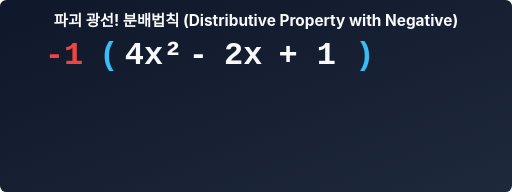
t = 0.00 s
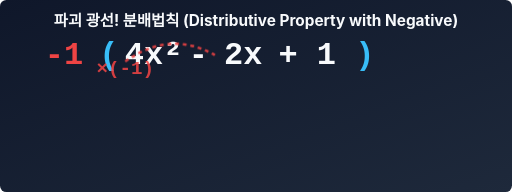
t = 0.88 s
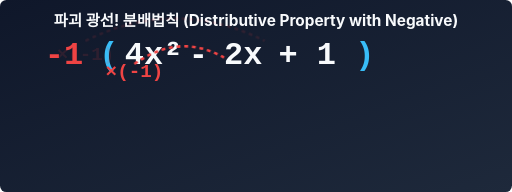
t = 1.63 s
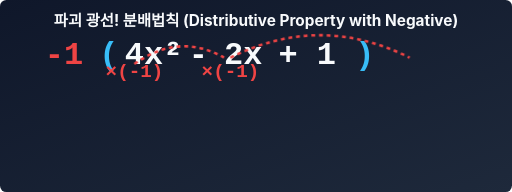
t = 2.50 s
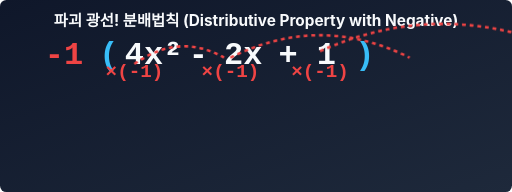
t = 3.38 s
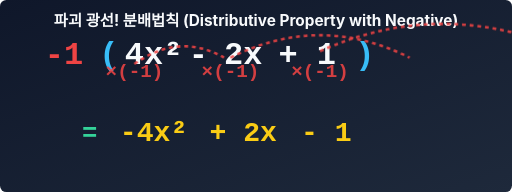
t = 4.13 s

The animated SVG that drew these frames (rendered in a browser with its animation timeline set to each time). Animation: 4 CSS @keyframes rules; one cycle of 5.00 s, repeats indefinitely.

<svg xmlns="http://www.w3.org/2000/svg" viewBox="0 0 800 300">
  <defs>
    <!-- Background Gradient -->
    <linearGradient id="bg" x1="0%" y1="0%" x2="100%" y2="100%">
      <stop offset="0%" stop-color="#0f172a"/>
      <stop offset="100%" stop-color="#1e293b"/>
    </linearGradient>
    <style>
      .dist-anim1 { animation: distribute1 5s infinite ease-in-out; }
      .dist-anim2 { animation: distribute2 5s infinite ease-in-out; }
      .dist-anim3 { animation: distribute3 5s infinite ease-in-out; }
      .result-anim { animation: appearResult 5s infinite ease-in-out; }

      @keyframes distribute1 {
        0%, 10% { opacity: 0; transform: translate(0,0); }
        20%, 80% { opacity: 1; transform: translate(110px, 30px); }
        90%, 100% { opacity: 0; transform: translate(110px, 30px); }
      }
      @keyframes distribute2 {
        0%, 30% { opacity: 0; transform: translate(0,0); }
        40%, 80% { opacity: 1; transform: translate(260px, 30px); }
        90%, 100% { opacity: 0; transform: translate(260px, 30px); }
      }
      @keyframes distribute3 {
        0%, 50% { opacity: 0; transform: translate(0,0); }
        60%, 80% { opacity: 1; transform: translate(400px, 30px); }
        90%, 100% { opacity: 0; transform: translate(400px, 30px); }
      }
      @keyframes appearResult {
        0%, 70% { opacity: 0; }
        80%, 90% { opacity: 1; }
        100% { opacity: 0; }
      }
    </style>
  </defs>

  <rect width="800" height="300" fill="url(#bg)" rx="10"/>

  <text x="400" y="40" font-family="'Inter', sans-serif" font-size="24" font-weight="bold" fill="#f8fafc" text-anchor="middle">파괴 광선! 분배법칙 (Distributive Property with Negative)</text>
  
  <g transform="translate(100, 100)">
    <!-- Main base text -->
    <text x="0" y="0" font-family="'Courier New', monospace" font-size="50" font-weight="bold" fill="#ef4444" text-anchor="middle">-1</text>
    <text x="70" y="0" font-family="'Courier New', monospace" font-size="50" font-weight="bold" fill="#38bdf8" text-anchor="middle">(</text>
    
    <text x="140" y="0" font-family="'Courier New', monospace" font-size="50" font-weight="bold" fill="#f8fafc" text-anchor="middle">4x²</text>
    <text x="210" y="0" font-family="'Courier New', monospace" font-size="50" font-weight="bold" fill="#f8fafc" text-anchor="middle">-</text>
    <text x="280" y="0" font-family="'Courier New', monospace" font-size="50" font-weight="bold" fill="#f8fafc" text-anchor="middle">2x</text>
    <text x="350" y="0" font-family="'Courier New', monospace" font-size="50" font-weight="bold" fill="#f8fafc" text-anchor="middle">+</text>
    <text x="410" y="0" font-family="'Courier New', monospace" font-size="50" font-weight="bold" fill="#f8fafc" text-anchor="middle">1</text>
    
    <text x="470" y="0" font-family="'Courier New', monospace" font-size="50" font-weight="bold" fill="#38bdf8" text-anchor="middle">)</text>

    <!-- Lasers distributing from -1 to targets -->
    <path d="M 0,-30 Q 70,-80 140,-40" fill="none" stroke="#ef4444" stroke-width="4" stroke-dasharray="6 6" class="dist-anim1"/>
    <path d="M 0,-40 Q 140,-110 280,-40" fill="none" stroke="#ef4444" stroke-width="4" stroke-dasharray="6 6" class="dist-anim2"/>
    <path d="M 0,-50 Q 200,-140 410,-40" fill="none" stroke="#ef4444" stroke-width="4" stroke-dasharray="6 6" class="dist-anim3"/>

    <!-- Mini -1s hitting the targets -->
    <text x="0" y="-10" font-family="'Courier New', monospace" font-size="30" font-weight="bold" fill="#ef4444" text-anchor="middle" class="dist-anim1">×(-1)</text>
    <text x="0" y="-10" font-family="'Courier New', monospace" font-size="30" font-weight="bold" fill="#ef4444" text-anchor="middle" class="dist-anim2">×(-1)</text>
    <text x="0" y="-10" font-family="'Courier New', monospace" font-size="30" font-weight="bold" fill="#ef4444" text-anchor="middle" class="dist-anim3">×(-1)</text>

    <!-- Final result box -->
    <g transform="translate(140, 100)" class="result-anim">
      <text x="-100" y="20" font-family="'Courier New', monospace" font-size="40" font-weight="bold" fill="#34d399" text-anchor="middle">=</text>
      <text x="0" y="20" font-family="'Courier New', monospace" font-size="44" font-weight="bold" fill="#facc15" text-anchor="middle">-4x²</text>
      <text x="140" y="20" font-family="'Courier New', monospace" font-size="44" font-weight="bold" fill="#facc15" text-anchor="middle">+ 2x</text>
      <text x="270" y="20" font-family="'Courier New', monospace" font-size="44" font-weight="bold" fill="#facc15" text-anchor="middle">- 1</text>
    </g>
  </g>

</svg>
